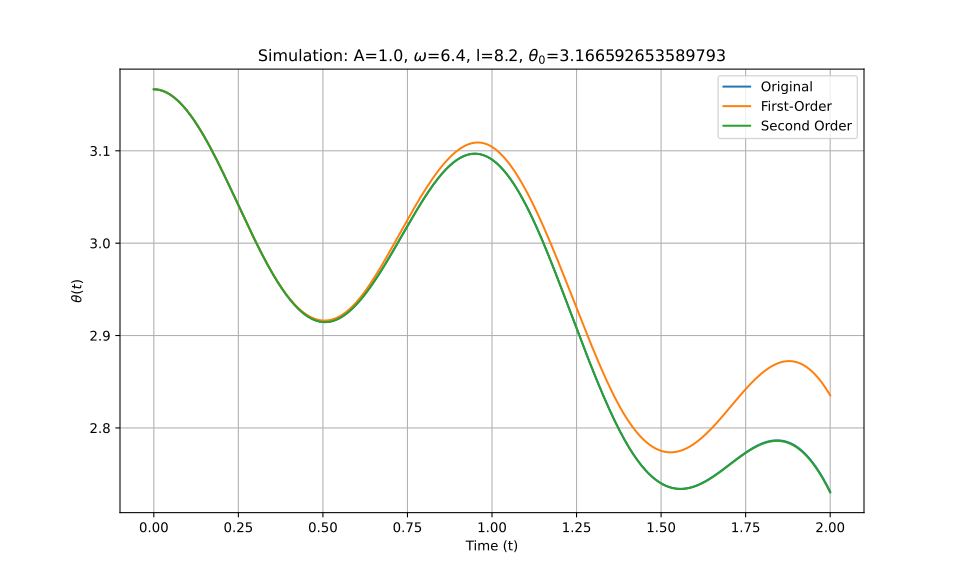

The file beside this chart, header and first rows:
t_eval, Equation_1, Equation_2, Equation_3
0.0, 3.167, 3.167, 3.167
0.002002, 3.167, 3.167, 3.167
0.004004, 3.167, 3.167, 3.167
0.006006, 3.167, 3.167, 3.167
0.008008, 3.166, 3.166, 3.166
0.01001, 3.166, 3.166, 3.166
0.01201, 3.166, 3.166, 3.166
0.01401, 3.166, 3.166, 3.166
0.01602, 3.166, 3.166, 3.166
0.01802, 3.166, 3.166, 3.166
0.02002, 3.166, 3.166, 3.166
0.02202, 3.165, 3.165, 3.165
0.02402, 3.165, 3.165, 3.165
0.02603, 3.165, 3.165, 3.165
0.02803, 3.165, 3.165, 3.165
0.03003, 3.164, 3.164, 3.164
0.03203, 3.164, 3.164, 3.164
0.03403, 3.164, 3.164, 3.164
0.03604, 3.163, 3.163, 3.163
0.03804, 3.163, 3.163, 3.163
0.04004, 3.163, 3.163, 3.163
0.04204, 3.162, 3.162, 3.162
0.04404, 3.162, 3.162, 3.162
0.04605, 3.161, 3.161, 3.161
0.04805, 3.161, 3.161, 3.161
0.05005, 3.16, 3.16, 3.16
0.05205, 3.16, 3.16, 3.16
0.05405, 3.159, 3.159, 3.159
0.05606, 3.159, 3.159, 3.159
0.05806, 3.158, 3.158, 3.158
0.06006, 3.158, 3.158, 3.158
0.06206, 3.157, 3.157, 3.157
0.06406, 3.157, 3.157, 3.157
0.06607, 3.156, 3.156, 3.156
0.06807, 3.155, 3.155, 3.155
0.07007, 3.155, 3.155, 3.155
0.07207, 3.154, 3.154, 3.154
0.07407, 3.153, 3.153, 3.153
0.07608, 3.152, 3.152, 3.152
0.07808, 3.152, 3.152, 3.152
0.08008, 3.151, 3.151, 3.151
0.08208, 3.15, 3.15, 3.15
0.08408, 3.149, 3.149, 3.149
0.08609, 3.149, 3.149, 3.149
0.08809, 3.148, 3.148, 3.148
0.09009, 3.147, 3.147, 3.147
0.09209, 3.146, 3.146, 3.146
0.09409, 3.145, 3.145, 3.145
0.0961, 3.144, 3.144, 3.144
0.0981, 3.143, 3.143, 3.143
0.1001, 3.143, 3.143, 3.143
0.1021, 3.142, 3.142, 3.142
0.1041, 3.141, 3.141, 3.141
0.1061, 3.14, 3.14, 3.14
0.1081, 3.139, 3.139, 3.139
0.1101, 3.138, 3.138, 3.138
0.1121, 3.137, 3.137, 3.137
0.1141, 3.136, 3.136, 3.136
0.1161, 3.135, 3.135, 3.135
0.1181, 3.134, 3.134, 3.134
... 940 more rows
